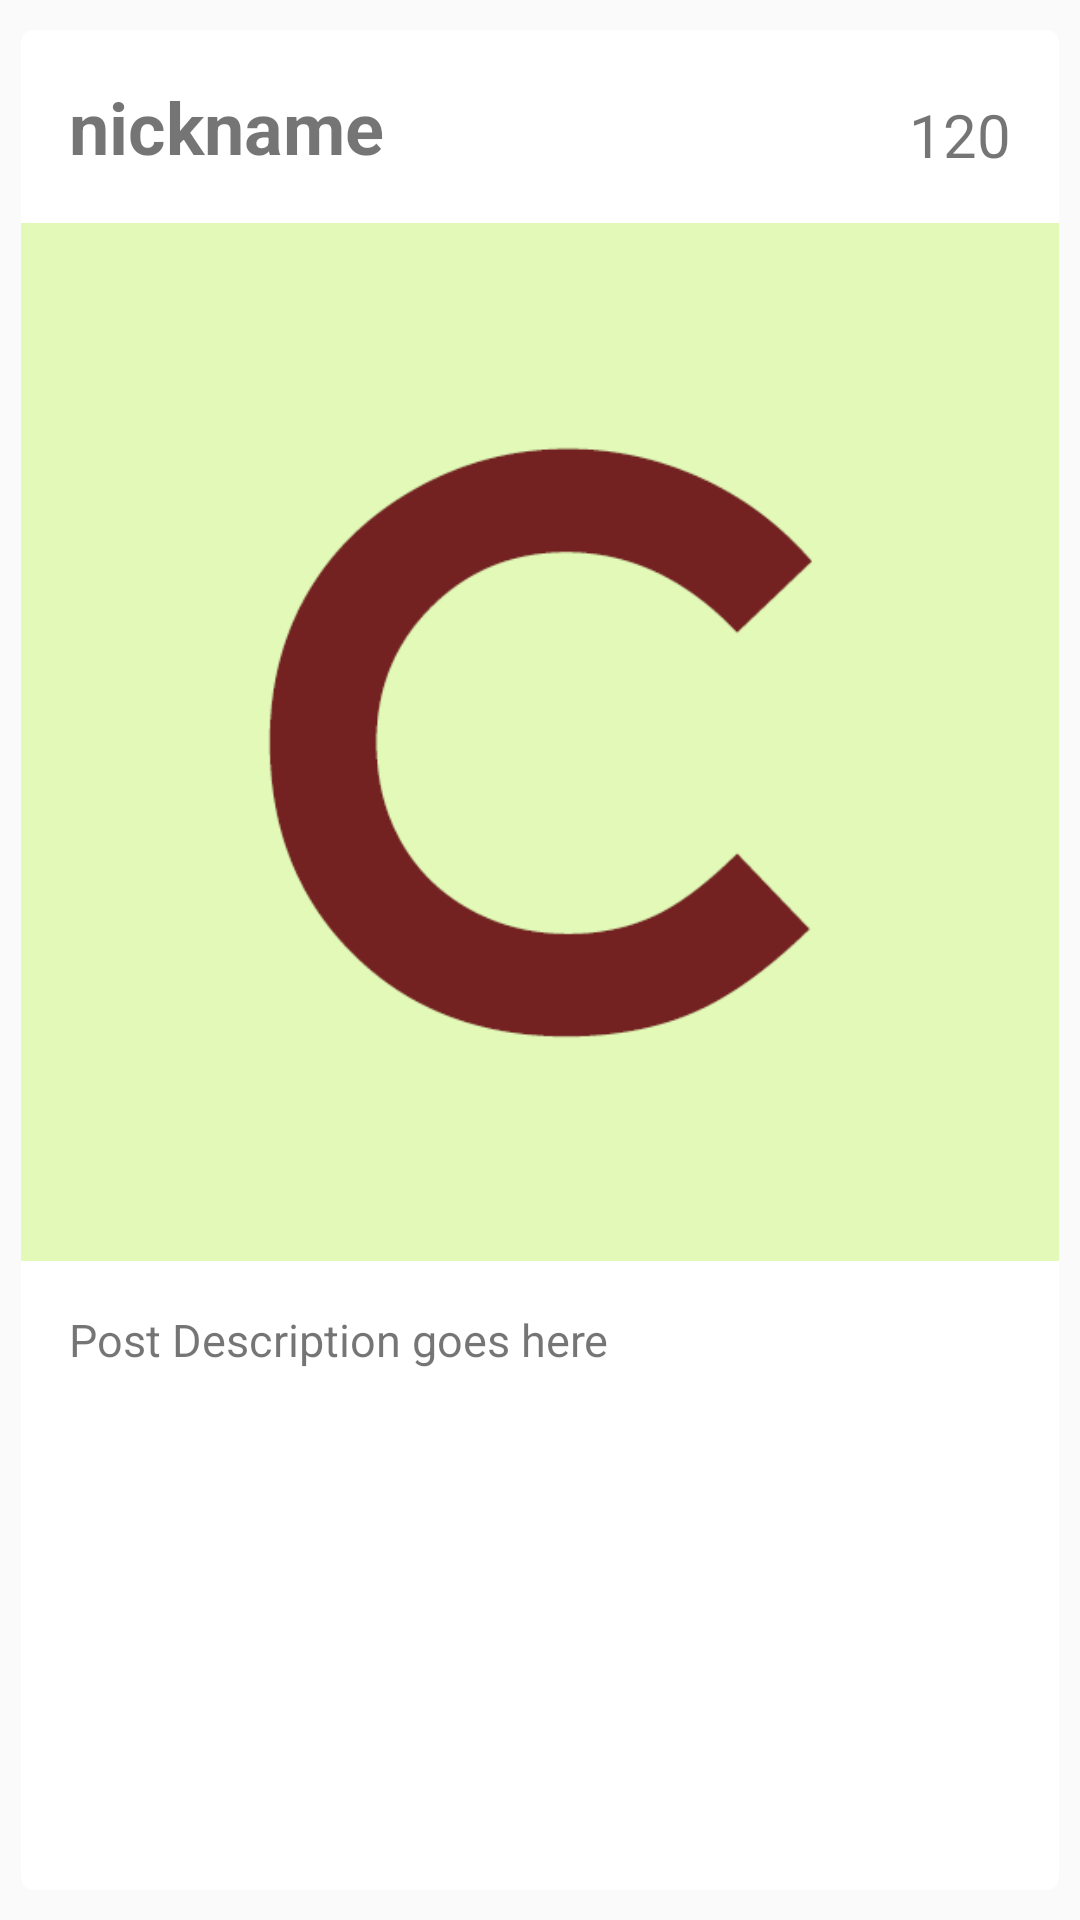

Write the Android layout XML for this screen, with the resource values it uses.
<!-- AndroidManifest.xml: application theme AppTheme -->
<!-- res/layout/custom_row.xml -->
<?xml version="1.0" encoding="utf-8"?>
<RelativeLayout
    xmlns:android="http://schemas.android.com/apk/res/android"
    xmlns:card_view="http://schemas.android.com/apk/res-auto"
    android:layout_width="match_parent"
    android:layout_height="match_parent">

    <android.support.v7.widget.CardView
        android:layout_width="match_parent"
        android:layout_height="match_parent"
        android:layout_marginTop="10dp"
        android:layout_marginBottom="10dp"
        android:layout_marginStart="7dp"
        android:layout_marginEnd="7dp"
        android:id="@+id/custom_cards"
        card_view:cardCornerRadius="4dp"
        android:elevation="2dp"
        >
        <RelativeLayout
            android:layout_width="match_parent"
            android:layout_height="match_parent">
            <TextView
                android:layout_width="wrap_content"
                android:layout_height="wrap_content"
                android:textStyle="bold"
                android:text="nickname"
                android:id="@+id/nickname"
                android:layout_alignParentTop="true"
                android:layout_alignParentStart="true"
                android:textSize="24sp"
                android:layout_marginTop="16dp"
                android:layout_marginBottom="16dp"
                android:layout_marginStart="16dp"
                />

            <ImageView
                android:layout_width="match_parent"
                android:layout_height="wrap_content"
                android:src="@drawable/logo"
                android:id="@+id/feedImage"
                android:adjustViewBounds="true"
                android:layout_below="@+id/nickname"
                android:layout_marginTop="0dp"
                />

            <TextView
                android:layout_width="match_parent"
                android:layout_height="wrap_content"
                android:text="Post Description goes here"
                android:id = "@+id/feedDesc"
                android:layout_below="@+id/feedImage"
                android:layout_centerHorizontal="true"
                android:paddingStart="16dp"
                android:paddingEnd="16dp"
                android:paddingTop="16dp"
                android:paddingBottom="24dp"
                android:textSize="15sp"
                />
            
            <ImageView
                android:layout_width="wrap_content"
                android:layout_height="wrap_content"
                android:src="@drawable/ic_favorite_outline_grey600_24dp"
                android:id="@+id/heart"
                android:layout_marginEnd="16dp"
                android:layout_alignBottom="@+id/nickname"
                android:layout_alignParentEnd="true" />

            <TextView
                android:layout_width="wrap_content"
                android:layout_height="wrap_content"
                android:text="120"
                android:id="@+id/numberOfLikes"
                android:textSize="20sp"
                android:layout_alignBottom="@+id/heart"
                android:layout_toStartOf="@+id/heart" />

        </RelativeLayout>
    </android.support.v7.widget.CardView>
</RelativeLayout>
<!-- resources referenced by this layout -->
<resources>
  <!-- drawable logo: png bitmap (drawable, 9148 bytes) -->
  <style name="AppTheme" parent="AppTheme.Base">
          
      </style>
  <style name="AppTheme.Base" parent="Theme.AppCompat.Light.NoActionBar">
          <item name="colorPrimary">@color/PrimaryColor</item>
          <item name="colorPrimaryDark">@color/PrimaryColorDark</item>
      </style>
  <color name="PrimaryColor">#3F51B5</color>
  <color name="PrimaryColorDark">#303F9F</color>
</resources>
